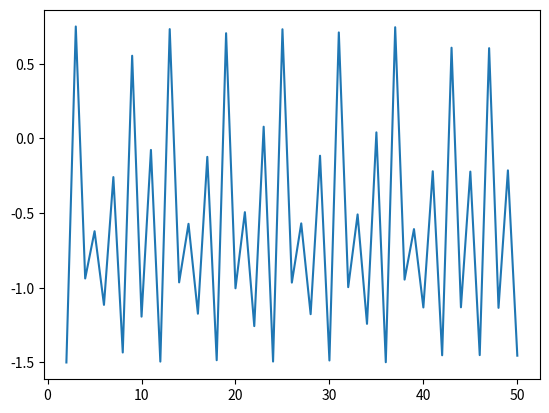

Generate this figure with matplotlib:

import matplotlib.pyplot as plt
import numpy as np

z= 0
i = 1
c=-1.5
iterations = []
values = []
while i < 50:
        z=z*z +c
        i+=1
        values.append(z)
        iterations.append(i)

print(values)
print(iterations)

plt.plot(iterations, values)
plt.show